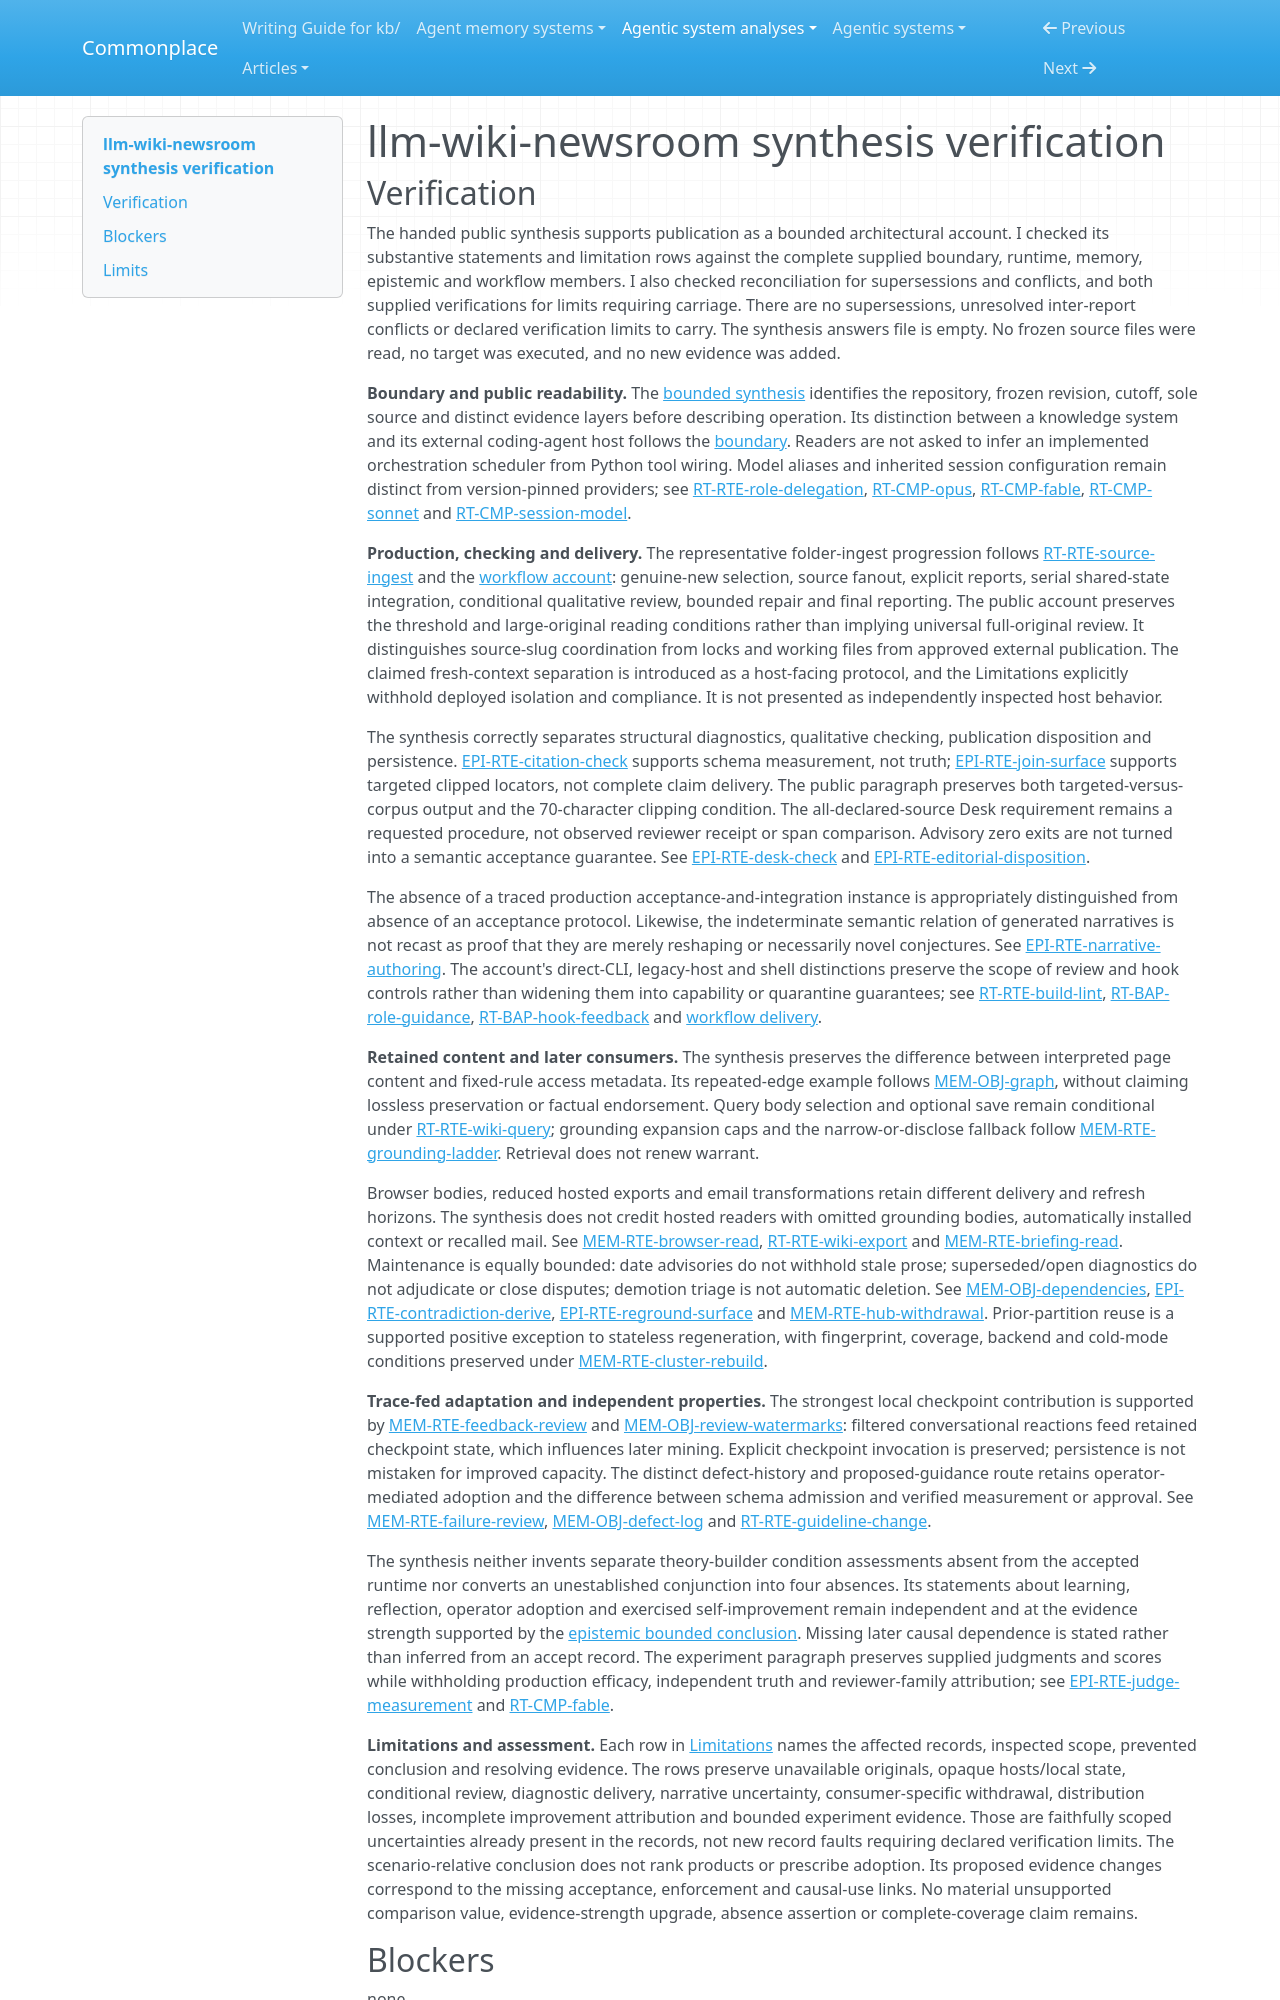

repository: zby/commonplace · page: agentic-system-analyses/retained/alfadur7--llm-wiki-newsroom/synthesis-verification/index.html · generator: mkdocs

---
type: agentic-system-analyses/types/agentic-system-verification.md
description: "Synthesis verification of llm-wiki-newsroom's editorial workflow, retained-state consumption and bounded improvement account."
run-id: AAS-2026-11-08-llm-wiki-newsroom-ea04687a5ff6-01
reviewed-boundary: 8e209cab483da544852d7213f0e25291d06d8a88
---

# llm-wiki-newsroom synthesis verification
